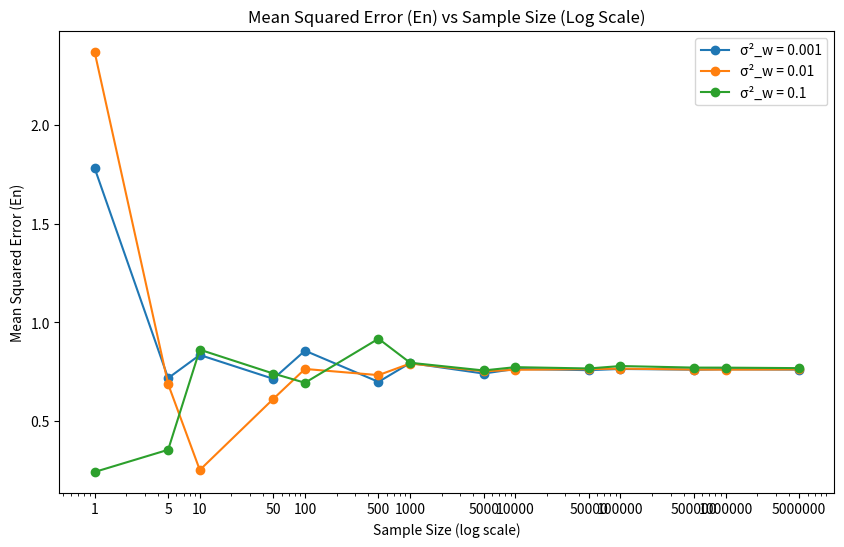

Here is the Python script that generated this plot:
import numpy as np
import matplotlib.pyplot as plt
from scipy.integrate import quad

#set S
S = []
for exponent in range(7):
    S.append(1 * (10 ** exponent))
    S.append(5 * (10 ** exponent))
S = sorted(set(S))

#Gaussian samples
def generate_samples(n, mean=0, variance=1):
    return np.random.normal(mean, np.sqrt(variance), n)

#PDF Wt
def fWt(w, lambda_val):
    if w >= 0:
        return lambda_val / 2 * np.exp(-lambda_val * w)
    else:
        return lambda_val / 2 * np.exp(lambda_val * w)

#Generate Wt samples
def generate_Wt_samples(n, lambda_val):
    u = np.random.uniform(0, 1, n)
    w = np.where(u < 0.5, -np.log(1 - 2 * u) / lambda_val, np.log(2 * (u - 0.5)) / lambda_val)
    return w

#Compute a integration
def compute_a(lambda_val, sigma2w):
    numerator_integral, _ = quad(lambda x: x * (x + np.sqrt(sigma2w)) * np.exp(-x**2 / 2) * fWt(x, lambda_val), -np.inf, np.inf)
    denominator_integral, _ = quad(lambda x: (x + np.sqrt(sigma2w))**2 * fWt(x, lambda_val), -np.inf, np.inf)
    return numerator_integral / denominator_integral

#Compute En
def compute_En(a, n, lambda_val, sigma2w):
    Xt = generate_samples(n, 0, 1)
    Wt = generate_Wt_samples(n, lambda_val)
    Zt = Xt + Wt
    X_hat = a * Zt
    En = np.mean((X_hat - Xt) ** 2)
    return En

#Variances with sigma2w
sigma2w_values = [10**-3, 10**-2, 10**-1]
lambda_val = 1  # Lambda for PDF

plt.figure(figsize=(10, 6))

for sigma2w in sigma2w_values:
    w = np.sqrt(sigma2w)
    a = compute_a(lambda_val, sigma2w)
    
    En_values = []
    for n in S:
        En = compute_En(a, n, lambda_val, sigma2w)
        En_values.append(En)
    
    plt.semilogx(S, En_values, '-o', label=f'σ²_w = {sigma2w}')
    
plt.xticks(S, labels=[str(val) for val in S])

plt.xlabel('Sample Size (log scale)')
plt.ylabel('Mean Squared Error (En)')
plt.title('Mean Squared Error (En) vs Sample Size (Log Scale)')
plt.legend()
plt.show()
